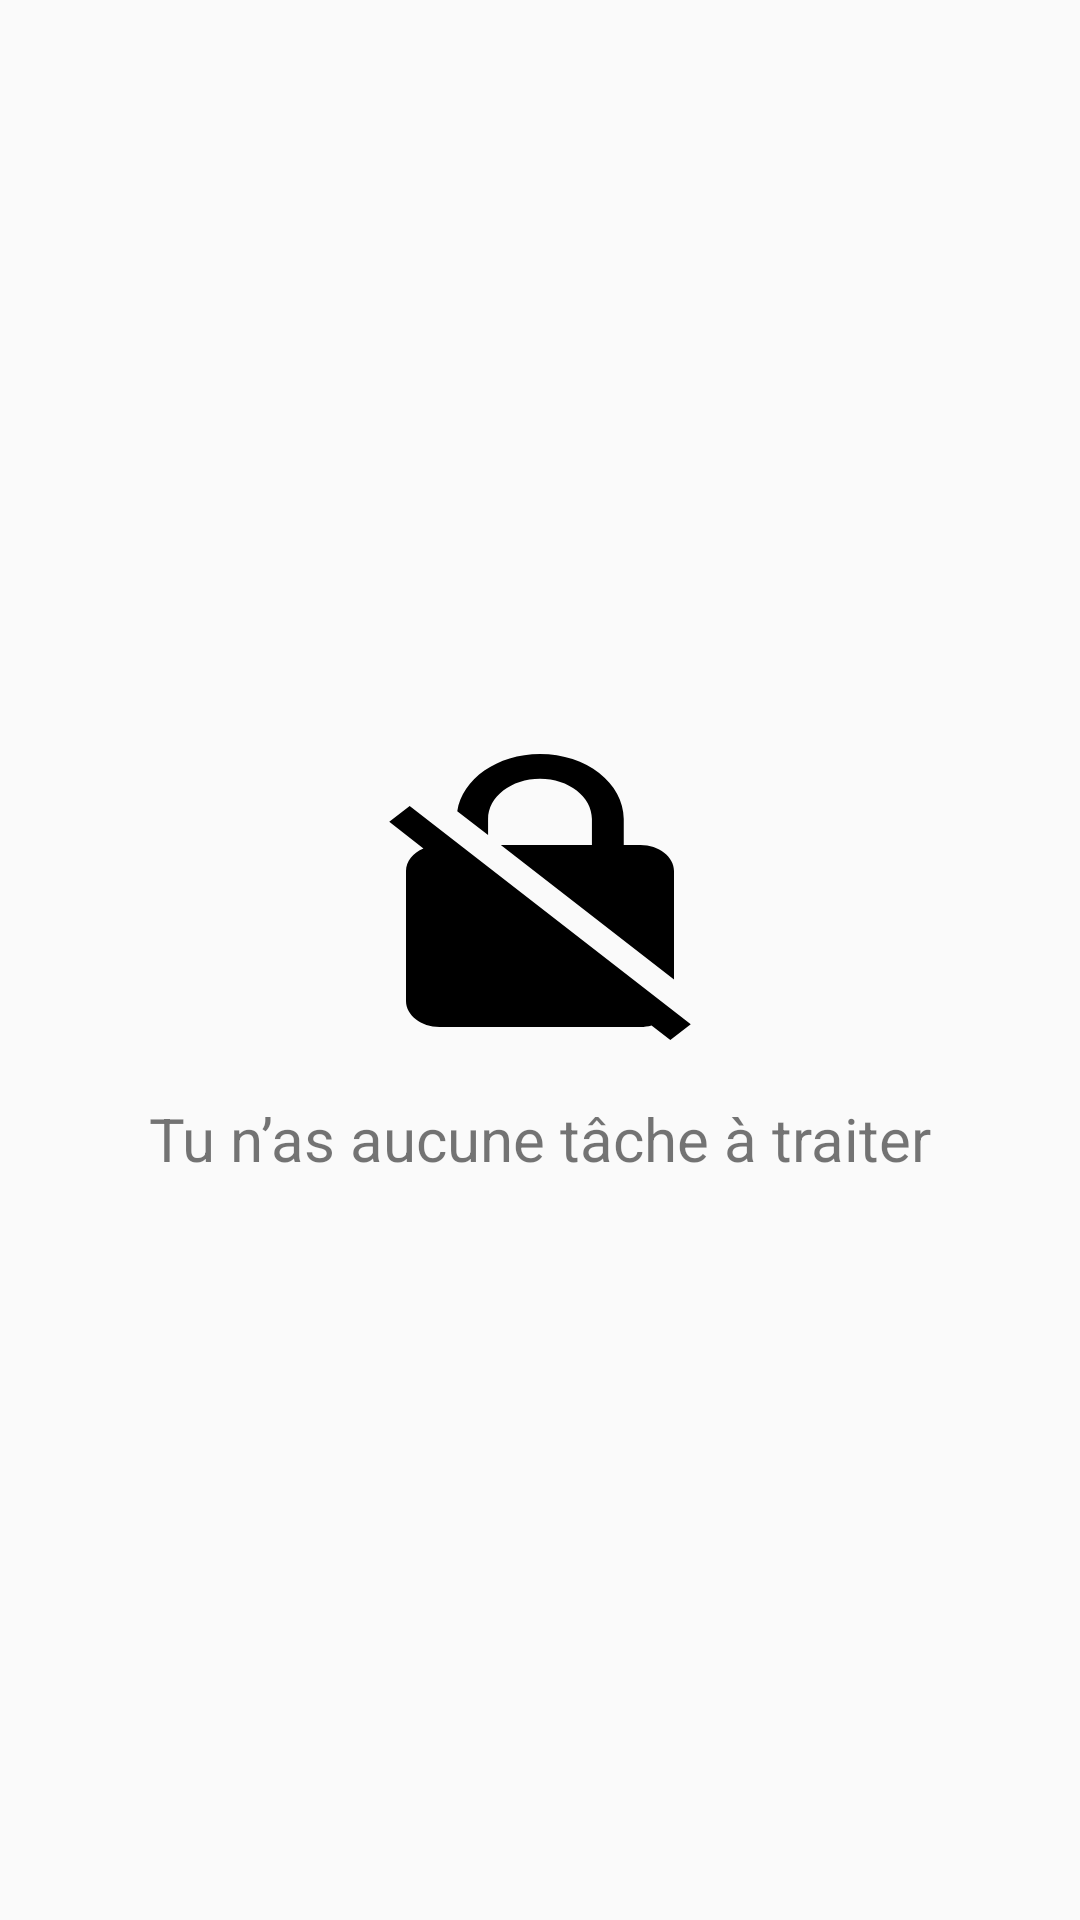

Here is an Android app screen rendered from its layout file. Give the layout XML and the strings, colors and styles it references.
<!-- AndroidManifest.xml: application theme AppTheme -->
<!-- res/layout/no_task.xml -->
<?xml version="1.0" encoding="utf-8"?>
<RelativeLayout xmlns:android="http://schemas.android.com/apk/res/android"
    android:orientation="vertical" android:layout_width="match_parent"
    android:layout_height="match_parent">

    <LinearLayout
        android:id="@+id/noTaskLinearLyt"
        android:layout_width="match_parent"
        android:layout_height="match_parent"
        android:orientation="vertical"
        android:gravity="center_vertical">

        <androidx.appcompat.widget.AppCompatImageView
            android:id="@+id/noTaskLogo"
            android:layout_width="wrap_content"
            android:layout_height="wrap_content"
            android:gravity="center"
            android:src="@drawable/ic_no_encryption_black_24dp"
            android:layout_gravity="center"/>

        <com.google.android.material.textview.MaterialTextView
            android:id="@+id/noTaskMsg"
            style="@style/no_task_style"
            android:layout_width="match_parent"
            android:layout_height="wrap_content"
            android:text="@string/no_task_text"
            android:layout_marginTop="15dp"
            android:textAlignment="center"/>
    </LinearLayout>
</RelativeLayout>
<!-- resources referenced by this layout -->
<resources>
  <!-- drawable ic_no_encryption_black_24dp (drawable) -->
  <vector xmlns:android="http://schemas.android.com/apk/res/android"
          android:width="134dp"
          android:height="104dp"
          android:viewportWidth="24.0"
          android:viewportHeight="24.0">
      <path
          android:fillColor="#FF000000"
          android:pathData="M21,21.78L4.22,5 3,6.22l2.04,2.04C4.42,8.6 4,9.25 4,10v10c0,1.1 0.9,2 2,2h12c0.23,0 0.45,-0.05 0.66,-0.12L19.78,23 21,21.78zM8.9,6c0,-1.71 1.39,-3.1 3.1,-3.1s3.1,1.39 3.1,3.1v2H9.66L20,18.34V10c0,-1.1 -0.9,-2 -2,-2h-1V6c0,-2.76 -2.24,-5 -5,-5 -2.56,0 -4.64,1.93 -4.94,4.4L8.9,7.24V6z"/>
  </vector>
  <string name="no_task_text">Tu n’as aucune tâche à traiter</string>
  <style name="no_task_style">
          <item name="android:textSize">20sp</item>
      </style>
  <style name="AppTheme" parent="Theme.AppCompat.Light.DarkActionBar">
          
          <item name="colorPrimary">@color/colorPrimary</item>
          <item name="colorPrimaryDark">@color/colorPrimaryDark</item>
          <item name="colorAccent">@color/colorAccent</item>
      </style>
  <color name="colorPrimary">#4E92DF</color>
  <color name="colorPrimaryDark">#3F7ABD</color>
  <color name="colorAccent">#000000</color>
</resources>
